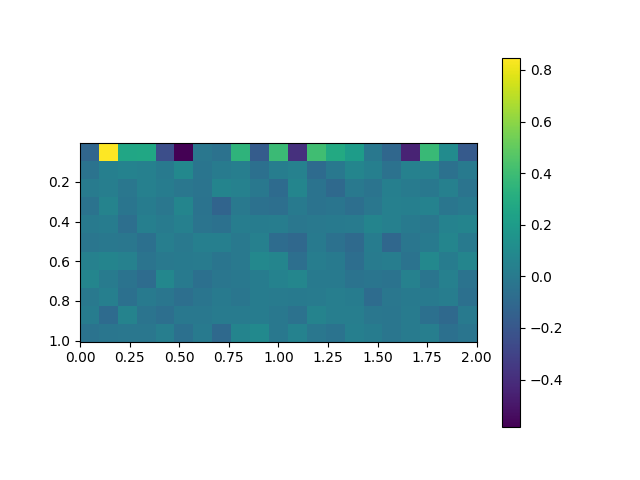

The data file committed next to this chart (first rows):
, 0.0, 0.1, 0.2, 0.30000000000000004, 0.4, 0.5, 0.6000000000000001, 0.7000000000000001, 0.8, 0.9, 1.0, 1.1, 1.2000000000000002, 1.3, 1.4000000000000001, 1.5, 1.6, 1.7000000000000002, 1.8, 1.9000000000000001, 2.0
0.005, -0.1122, 0.8477, 0.2622, 0.2678, -0.2403, -0.5847, -0.01479, -0.04243, 0.3484, -0.1684, 0.3939, -0.3887, 0.4059, 0.2827, 0.2083, -0.01105, -0.1086, -0.4443, 0.3859, 0.106, -0.1793
0.105, -0.03702, 0.03529, 0.05155, 0.03743, 0.003588, 0.08605, -0.02702, 0.01106, 0.02766, -0.05618, 0.02297, 0.04364, -0.0831, -0.008551, 0.0667, 0.03527, -0.04585, 0.04311, 0.04612, -0.05272, -0.002604
0.205, 0.01295, 0.02939, -0.01903, 0.03943, 0.01914, -0.01636, -0.03395, 0.061, 0.04661, -0.01359, -0.0835, 0.06824, -0.03988, -0.09281, -0.007082, -0.0314, 0.03392, 0.009521, -0.01315, 0.03884, -0.03521
0.305, -0.03682, 0.05818, -0.02559, 0.01829, -0.01831, 0.06489, -0.03685, -0.1243, -0.00579, -0.05199, -0.06276, 0.002848, -0.03857, -0.02789, -0.06321, -0.01721, 0.03795, 0.03612, 0.04838, -0.02175, 0.00208
0.405, 0.005856, 0.01425, -0.0611, 0.0332, 0.009595, 0.04167, -0.03137, -0.0519, 0.01989, 0.01413, 0.02073, -0.01641, -0.003156, 0.005577, 0.01014, 0.06206, 0.04011, -0.002308, -0.01807, 0.05311, 0.05896
0.505, -0.02054, -0.01327, -0.01795, -0.05477, 0.02957, -0.007019, 0.03533, 0.03246, -0.002953, 0.04087, -0.07709, -0.1034, 0.007967, -0.04895, -0.0901, 0.01443, -0.1084, -0.02072, 0.005119, 0.06627, 0.005002
0.605, 0.04642, 0.06195, 0.04358, -0.03412, -0.0032, -0.001042, 0.01272, -0.02983, -0.003942, 0.08399, 0.06454, -0.06074, 0.01966, 0.007448, -0.06984, 0.01114, 0.02179, -0.0408, 0.0822, 0.01753, 0.0671
0.705, 0.06782, 0.01228, -0.0396, -0.07662, 0.07554, 0.003856, -0.05554, -0.02108, -0.01254, 0.01924, 0.05294, 0.07048, 0.006121, 0.003053, -0.03906, -0.02849, -0.03774, 0.0448, -0.03011, 0.03987, -0.03916
0.805, -0.008209, 0.03259, -0.05775, 0.007179, -0.0217, -0.06346, -0.03054, 0.005023, -0.02295, 0.01472, 0.009299, 0.005653, 0.01063, 0.02941, 0.01692, -0.0757, -0.01479, -6.890661114164432e-05, 0.001223, 0.02469, -0.05386
0.905, 0.01709, -0.0856, 0.05729, -0.03149, -0.06181, -0.012, -0.01173, 0.0121, 0.01269, 0.01682, -0.01142, -0.04394, 0.05658, 0.03028, 0.02621, -0.0174, -0.02327, 0.01374, -0.05839, -0.09339, 0.001561
1.005, -0.03868, -0.02177, -0.01485, -0.01577, 0.02782, -0.0581, 0.006076, -0.09743, 0.06156, 0.09737, -0.01273, 0.05231, -0.0188, -0.04072, 0.03389, 0.01494, -0.0233, 0.01229, 0.02902, -0.05566, -0.02837
